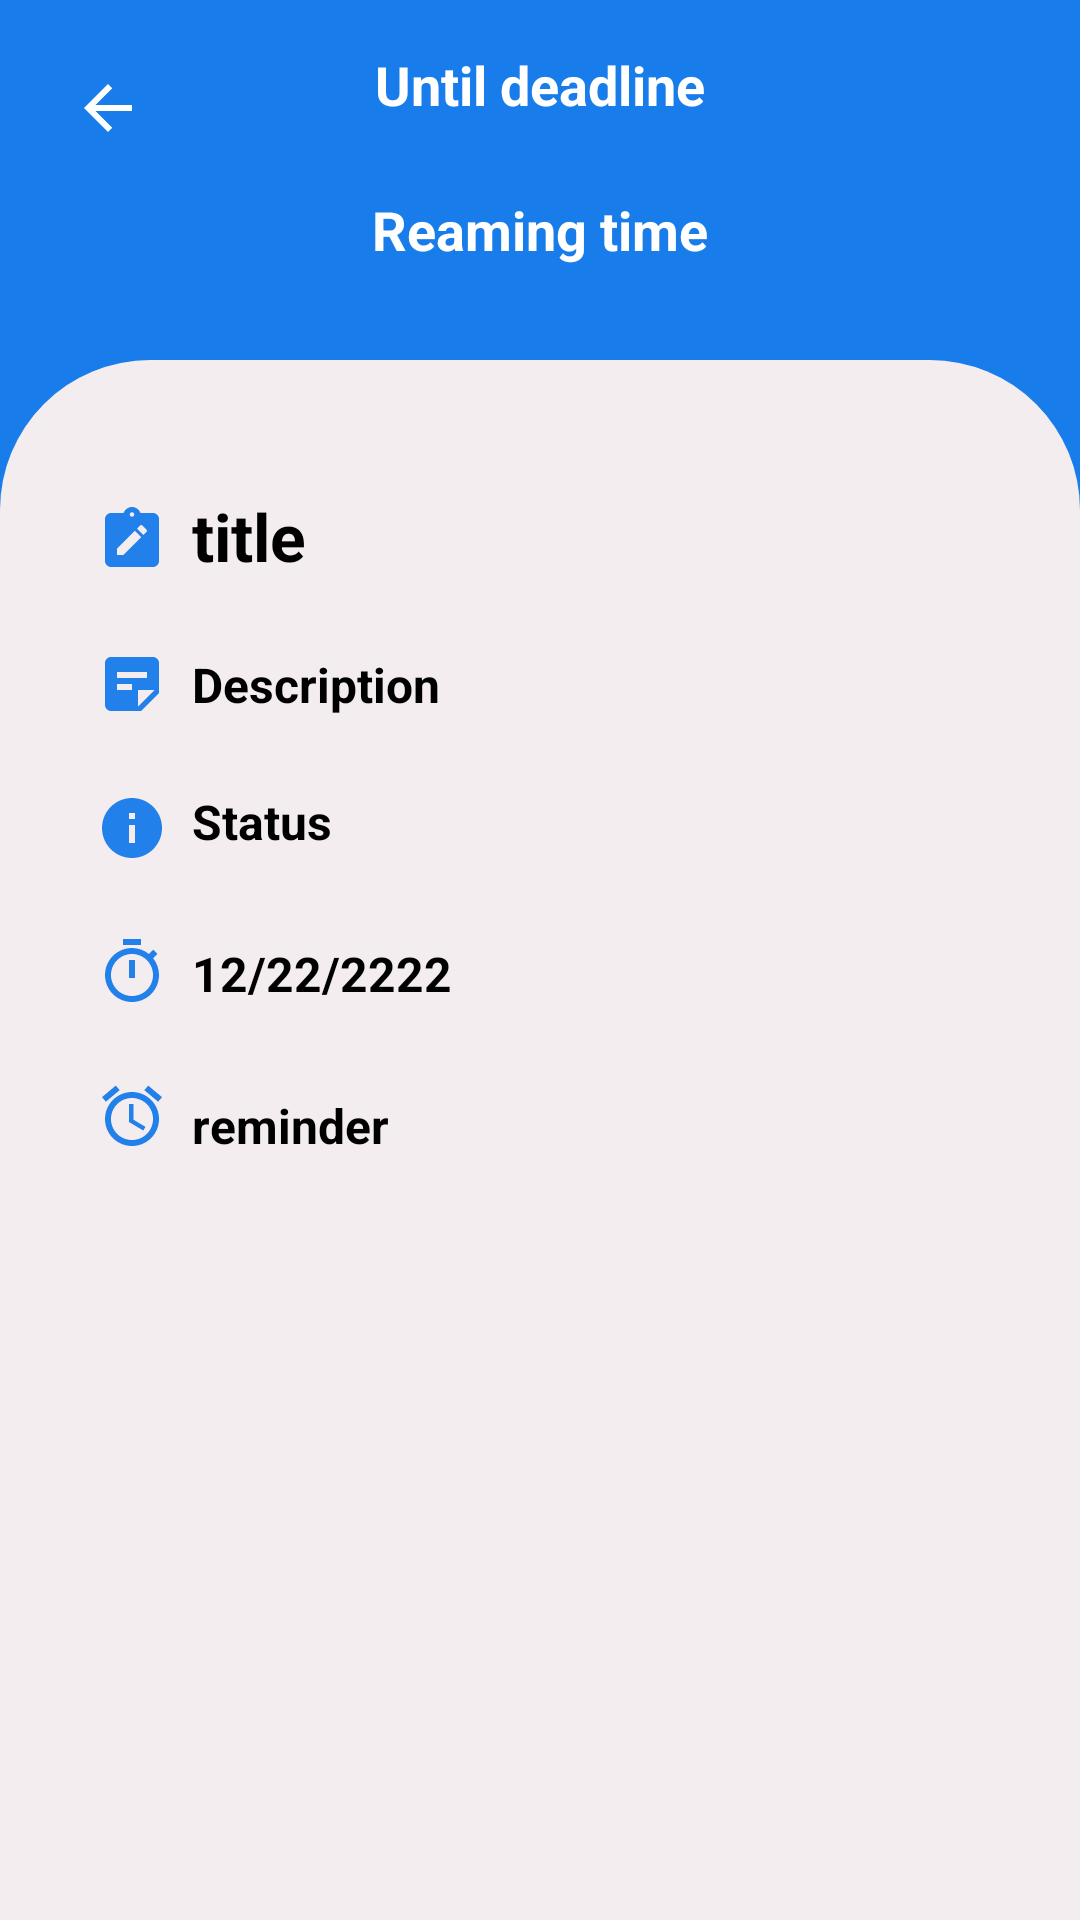

Android layout source for this screen:
<!-- AndroidManifest.xml: application theme Theme.ToDoList -->
<!-- res/layout/screen_info.xml -->
<?xml version="1.0" encoding="utf-8"?>
<androidx.constraintlayout.widget.ConstraintLayout xmlns:android="http://schemas.android.com/apk/res/android"
    android:layout_width="match_parent"
    android:layout_height="match_parent"
    xmlns:tools="http://schemas.android.com/tools"
    android:id="@+id/infoScreen"
    tools:context=".Screens.InfoScreen"
    xmlns:app="http://schemas.android.com/apk/res-auto">
    <ImageView
        android:layout_width="match_parent"
        android:layout_height="120dp"
        android:id="@+id/action_bar"
        android:background="@color/main_color"
        app:layout_constraintTop_toTopOf="parent"
        />

    <ImageView
        android:layout_width="match_parent"
        android:layout_height="200dp"
        android:background="@drawable/timer_bg"
        app:layout_constraintTop_toBottomOf="@id/action_bar"
        app:layout_constraintRight_toRightOf="parent"
        />
    <ImageView
        android:layout_width="match_parent"
        android:layout_height="0dp"
        android:id="@+id/bottomSide"
        android:background="@drawable/bottom_bg"
        app:layout_constraintTop_toBottomOf="@id/action_bar"
        app:layout_constraintBottom_toBottomOf="parent"
        />
    <ImageView
        android:layout_width="match_parent"
        android:layout_height="25dp"
        android:id="@+id/bottomLine"
        app:layout_constraintBottom_toBottomOf="parent"
        />

    <ImageView
        android:layout_width="wrap_content"
        android:layout_height="wrap_content"
        android:src="@drawable/ic__back"
        android:layout_margin="16dp"
        android:padding="8dp"
        android:id="@+id/back"
        app:layout_constraintTop_toTopOf="parent"
        app:layout_constraintLeft_toLeftOf="parent"
        />
    <TextView
        android:layout_width="wrap_content"
        android:layout_height="wrap_content"
        android:text="Until deadline"
        android:textColor="@color/white"
        android:textStyle="bold"
        android:id="@+id/remain"
        android:textSize="18sp"
        android:layout_marginTop="16dp"
        app:layout_constraintTop_toTopOf="parent"
        app:layout_constraintLeft_toLeftOf="parent"
        app:layout_constraintRight_toRightOf="parent"
        />
    <TextView
        android:layout_width="180dp"
        android:layout_height="wrap_content"
        android:text="Reaming time"
        android:textColor="@color/white"
        android:textStyle="bold"
        android:padding="8dp"
        android:gravity="center"
        android:id="@+id/remainTime"
        android:textSize="18sp"
        android:background="@drawable/remain_time_bg"
        android:layout_marginTop="16dp"
        app:layout_constraintTop_toBottomOf="@id/remain"
        app:layout_constraintLeft_toLeftOf="parent"
        app:layout_constraintRight_toRightOf="parent"
        />

    <ImageView
        android:layout_width="wrap_content"
        android:layout_height="wrap_content"
        android:src="@drawable/ic_title"
        android:id="@+id/noteImg"
        android:padding="8dp"
        android:layout_marginStart="24dp"
        android:layout_marginTop="40dp"
        app:layout_constraintTop_toBottomOf="@id/action_bar"
        app:layout_constraintLeft_toLeftOf="parent"
        />

    <TextView
        android:layout_width="250dp"
        android:layout_height="wrap_content"
        android:text="title"
        android:layout_marginTop="44dp"
        android:id="@+id/textTitleInfo"
        android:textStyle="bold"
        android:textColor="@color/black"
        android:textSize="22sp"
        app:layout_constraintTop_toBottomOf="@id/action_bar"
        app:layout_constraintLeft_toRightOf="@id/noteImg"
        />

    <ImageView
        android:layout_width="wrap_content"
        android:layout_height="wrap_content"
        android:src="@drawable/ic_description"
        android:id="@+id/desImg"
        android:padding="8dp"
        android:layout_marginTop="8dp"
        android:layout_marginStart="24dp"
        app:layout_constraintTop_toBottomOf="@id/noteImg"
        app:layout_constraintLeft_toLeftOf="parent"
        />
    <TextView
        android:layout_width="wrap_content"
        android:layout_height="wrap_content"
        android:text="Description"
        android:gravity="center"
        android:textStyle="bold"
        android:layout_marginTop="24dp"
        android:layout_marginEnd="24dp"
        android:id="@+id/textDescriptionInfo"
        android:textColor="@color/black"
        android:textSize="16sp"
        app:layout_constraintTop_toBottomOf="@id/textTitleInfo"
        app:layout_constraintLeft_toRightOf="@id/desImg"
        />
    <ImageView
        android:layout_width="wrap_content"
        android:layout_height="wrap_content"
        android:src="@drawable/ic_info"
        android:id="@+id/status"
        android:padding="8dp"
        android:layout_marginTop="8dp"
        android:layout_marginStart="24dp"
        app:layout_constraintTop_toBottomOf="@id/desImg"
        app:layout_constraintLeft_toLeftOf="parent"
        />

    <TextView
        android:layout_width="wrap_content"
        android:layout_height="wrap_content"
        android:text="Status"
        android:gravity="center"
        android:textStyle="bold"
        android:layout_marginTop="24dp"
        android:layout_marginEnd="24dp"
        android:id="@+id/statusInfo"
        android:textColor="@color/black"
        android:textSize="16sp"
        app:layout_constraintTop_toBottomOf="@id/textDescriptionInfo"
        app:layout_constraintLeft_toRightOf="@id/desImg"
        />

    <ImageView
        android:layout_width="wrap_content"
        android:layout_height="wrap_content"
        android:src="@drawable/ic_timer"
        android:id="@+id/timer"
        android:padding="8dp"
        android:layout_marginTop="8dp"
        android:layout_marginStart="24dp"
        app:layout_constraintTop_toBottomOf="@id/status"
        app:layout_constraintLeft_toLeftOf="parent"
        />


    <TextView
        android:layout_width="wrap_content"
        android:layout_height="wrap_content"
        android:id="@+id/deadlineInfo"
        android:text="12/22/2222"
        android:textSize="16sp"
        android:layout_marginTop="29dp"
        android:layout_marginEnd="24dp"
        android:textStyle="bold"
        android:textColor="@color/black"
        app:layout_constraintTop_toBottomOf="@id/statusInfo"
        app:layout_constraintLeft_toRightOf="@id/desImg"
        />

    <ImageView
        android:layout_width="wrap_content"
        android:layout_height="wrap_content"
        android:src="@drawable/ic_alarm2"
        android:id="@+id/alarm"
        android:padding="8dp"
        android:layout_marginTop="8dp"
        android:layout_marginStart="24dp"
        app:layout_constraintTop_toBottomOf="@id/timer"
        app:layout_constraintLeft_toLeftOf="parent"
        />

    <TextView
        android:layout_width="wrap_content"
        android:layout_height="wrap_content"
        android:id="@+id/reminderInfo"
        android:text="reminder"
        android:textSize="16sp"
        android:layout_marginTop="29dp"
        android:layout_marginEnd="24dp"
        android:textStyle="bold"
        android:textColor="@color/black"
        app:layout_constraintTop_toBottomOf="@id/deadlineInfo"
        app:layout_constraintLeft_toRightOf="@id/desImg"
        />






</androidx.constraintlayout.widget.ConstraintLayout>
<!-- resources referenced by this layout -->
<resources>
  <color name="black">#FF000000</color>
  <color name="main_color">#187CEA</color>
  <color name="white">#FFFFFFFF</color>
  <!-- drawable bottom_bg (drawable) -->
  <?xml version="1.0" encoding="utf-8"?>
  <shape xmlns:android="http://schemas.android.com/apk/res/android">
  <corners
      android:topRightRadius="50dp"
      android:topLeftRadius="50dp"/>
      <solid android:color="@color/todo_bg"/>
  </shape>
  <!-- drawable ic__back (drawable) -->
  <vector android:alpha="1" android:autoMirrored="true"
      android:height="24dp"
      android:viewportHeight="24" android:viewportWidth="24"
      android:width="24dp" xmlns:android="http://schemas.android.com/apk/res/android">
      <path android:fillColor="@android:color/white" android:pathData="M20,11H7.83l5.59,-5.59L12,4l-8,8 8,8 1.41,-1.41L7.83,13H20v-2z"/>
  </vector>
  <!-- drawable ic_description (drawable) -->
  <vector android:alpha="0.96" android:height="24dp"
     android:viewportHeight="24"
      android:viewportWidth="24" android:width="24dp" xmlns:android="http://schemas.android.com/apk/res/android">
      <path android:fillColor="@color/main_color" android:pathData="M19,3H4.99C3.89,3 3,3.9 3,5l0.01,14c0,1.1 0.89,2 1.99,2h10l6,-6V5C21,3.9 20.1,3 19,3zM7,8h10v2H7V8zM12,14H7v-2h5V14zM14,19.5V14h5.5L14,19.5z"/>
  </vector>
  <!-- drawable ic_info (drawable) -->
  <vector android:alpha="0.96" android:height="24dp"
       android:viewportHeight="24"
      android:viewportWidth="24" android:width="24dp" xmlns:android="http://schemas.android.com/apk/res/android">
      <path android:fillColor="@color/main_color" android:pathData="M12,2C6.48,2 2,6.48 2,12s4.48,10 10,10 10,-4.48 10,-10S17.52,2 12,2zM13,17h-2v-6h2v6zM13,9h-2L11,7h2v2z"/>
  </vector>
  <!-- drawable ic_timer (drawable) -->
  <vector android:alpha="0.96" android:height="24dp"
       android:viewportHeight="24"
      android:viewportWidth="24" android:width="24dp" xmlns:android="http://schemas.android.com/apk/res/android">
      <path android:fillColor="@color/main_color" android:pathData="M15,1L9,1v2h6L15,1zM11,14h2L13,8h-2v6zM19.03,7.39l1.42,-1.42c-0.43,-0.51 -0.9,-0.99 -1.41,-1.41l-1.42,1.42C16.07,4.74 14.12,4 12,4c-4.97,0 -9,4.03 -9,9s4.02,9 9,9 9,-4.03 9,-9c0,-2.12 -0.74,-4.07 -1.97,-5.61zM12,20c-3.87,0 -7,-3.13 -7,-7s3.13,-7 7,-7 7,3.13 7,7 -3.13,7 -7,7z"/>
  </vector>
  <!-- drawable remain_time_bg (drawable) -->
  <?xml version="1.0" encoding="utf-8"?>
  <shape xmlns:android="http://schemas.android.com/apk/res/android">
  <corners
      android:radius="15dp"/>
      <solid android:color="@color/main_color"/>
  </shape>
  <!-- drawable timer_bg (drawable) -->
  <?xml version="1.0" encoding="utf-8"?>
  <shape xmlns:android="http://schemas.android.com/apk/res/android">
  <corners
      android:bottomLeftRadius="70dp"/>
      <solid android:color="@color/main_color"/>
  </shape>
  <style name="Theme.ToDoList" parent="Theme.MaterialComponents.DayNight.NoActionBar">
          
          <item name="colorPrimary">@color/purple_500</item>
          <item name="colorPrimaryVariant">@color/main_color</item>
          <item name="colorOnPrimary">@color/white</item>
          
          <item name="colorSecondary">@color/teal_200</item>
          <item name="colorSecondaryVariant">@color/teal_700</item>
          <item name="colorOnSecondary">@color/black</item>
          
          <item name="android:statusBarColor" tools:targetApi="l">?attr/colorPrimaryVariant</item>
          
      </style>
  <color name="todo_bg">#F3EDEF</color>
  <color name="purple_500">#FF6200EE</color>
  <color name="teal_200">#FF03DAC5</color>
  <color name="teal_700">#FF018786</color>
</resources>
